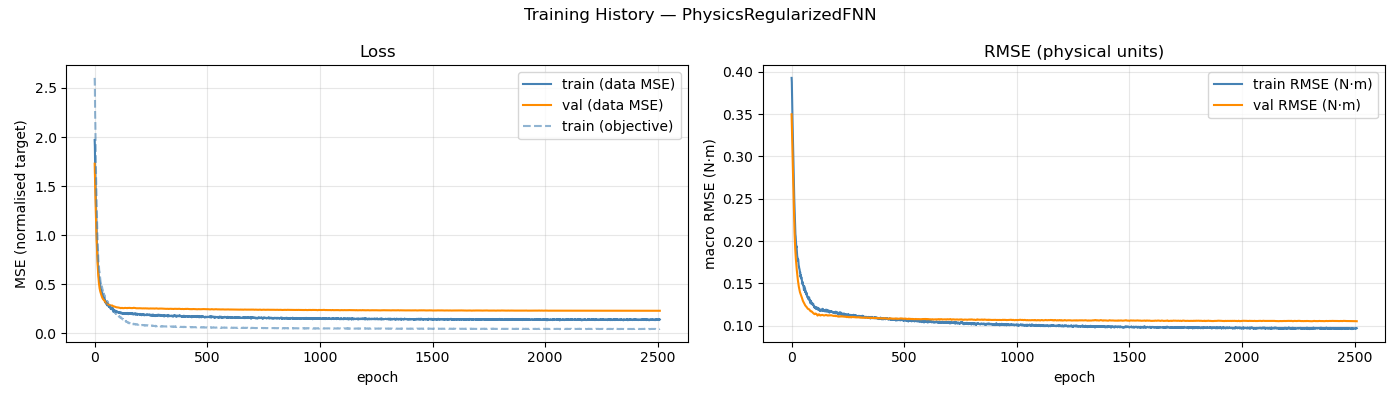

Source data for this figure (header and first rows):
epoch, train_loss, val_loss, train_rmse, val_rmse, train_loss_obj
1, 1.97, 1.73, 0.3928, 0.3498, 2.603
2, 1.9, 1.623, 0.3875, 0.3377, 2.505
3, 1.716, 1.522, 0.3703, 0.3261, 2.239
4, 1.664, 1.425, 0.3614, 0.3149, 2.132
5, 1.531, 1.333, 0.3436, 0.304, 1.932
6, 1.443, 1.246, 0.3314, 0.2932, 1.815
7, 1.292, 1.163, 0.3186, 0.2825, 1.625
8, 1.223, 1.085, 0.3067, 0.2717, 1.514
9, 1.119, 1.01, 0.2954, 0.2606, 1.401
10, 1.028, 0.9404, 0.28, 0.2495, 1.26
11, 0.9429, 0.8765, 0.2655, 0.2387, 1.143
12, 0.8894, 0.8178, 0.2614, 0.2284, 1.088
13, 0.8281, 0.7642, 0.2485, 0.2189, 1.011
14, 0.7929, 0.7148, 0.2406, 0.2104, 0.9481
15, 0.73, 0.6696, 0.2303, 0.2031, 0.8782
16, 0.677, 0.6289, 0.2216, 0.1967, 0.8077
17, 0.6413, 0.5926, 0.2133, 0.1912, 0.754
18, 0.6104, 0.5612, 0.2079, 0.1865, 0.7175
19, 0.5982, 0.5339, 0.2056, 0.1823, 0.704
20, 0.5722, 0.5109, 0.2012, 0.1786, 0.6795
21, 0.5474, 0.491, 0.1964, 0.1751, 0.6422
22, 0.5386, 0.4738, 0.1927, 0.1719, 0.634
23, 0.5218, 0.4594, 0.1938, 0.1689, 0.6194
24, 0.5096, 0.4473, 0.1895, 0.166, 0.5952
25, 0.4925, 0.4368, 0.186, 0.1633, 0.5704
26, 0.4714, 0.4271, 0.1818, 0.1607, 0.5508
27, 0.4536, 0.4184, 0.181, 0.1581, 0.5288
28, 0.4402, 0.4107, 0.1774, 0.1557, 0.5145
29, 0.4359, 0.4036, 0.177, 0.1535, 0.5061
30, 0.4413, 0.3963, 0.1785, 0.1515, 0.5163
31, 0.4311, 0.3889, 0.1765, 0.1496, 0.5013
32, 0.4165, 0.3814, 0.1733, 0.1478, 0.4782
33, 0.407, 0.3747, 0.1695, 0.1462, 0.464
34, 0.4146, 0.3689, 0.1696, 0.1448, 0.4708
35, 0.4002, 0.3636, 0.1673, 0.1435, 0.4558
36, 0.3964, 0.3587, 0.167, 0.1421, 0.4501
37, 0.3854, 0.3544, 0.1654, 0.1408, 0.4424
38, 0.3712, 0.3508, 0.1621, 0.1397, 0.4173
39, 0.3694, 0.3481, 0.1633, 0.1388, 0.4194
40, 0.3714, 0.3455, 0.161, 0.1381, 0.4216
41, 0.3495, 0.3429, 0.1575, 0.1374, 0.3963
42, 0.3601, 0.3406, 0.1598, 0.1367, 0.4062
43, 0.3432, 0.3382, 0.1558, 0.1359, 0.3848
44, 0.3421, 0.3354, 0.1576, 0.1352, 0.3849
45, 0.3484, 0.3327, 0.1564, 0.1345, 0.3868
46, 0.351, 0.3295, 0.1552, 0.1338, 0.387
47, 0.3166, 0.3257, 0.1527, 0.1329, 0.3572
48, 0.3201, 0.3224, 0.1513, 0.1319, 0.3552
49, 0.3283, 0.3197, 0.1491, 0.1311, 0.3603
50, 0.3195, 0.3171, 0.1515, 0.1303, 0.3584
51, 0.3216, 0.3147, 0.1511, 0.1295, 0.3499
52, 0.3046, 0.3134, 0.1475, 0.1289, 0.3379
53, 0.302, 0.3121, 0.1472, 0.1284, 0.3362
54, 0.3046, 0.3106, 0.1467, 0.1278, 0.3339
55, 0.2947, 0.309, 0.1445, 0.1274, 0.3231
56, 0.2866, 0.3075, 0.1422, 0.127, 0.3109
57, 0.3056, 0.3057, 0.1467, 0.1266, 0.3304
58, 0.2948, 0.3034, 0.1421, 0.1261, 0.3181
59, 0.2916, 0.3007, 0.144, 0.1253, 0.3122
60, 0.299, 0.2984, 0.1435, 0.1247, 0.3154
... 2,450 more rows
